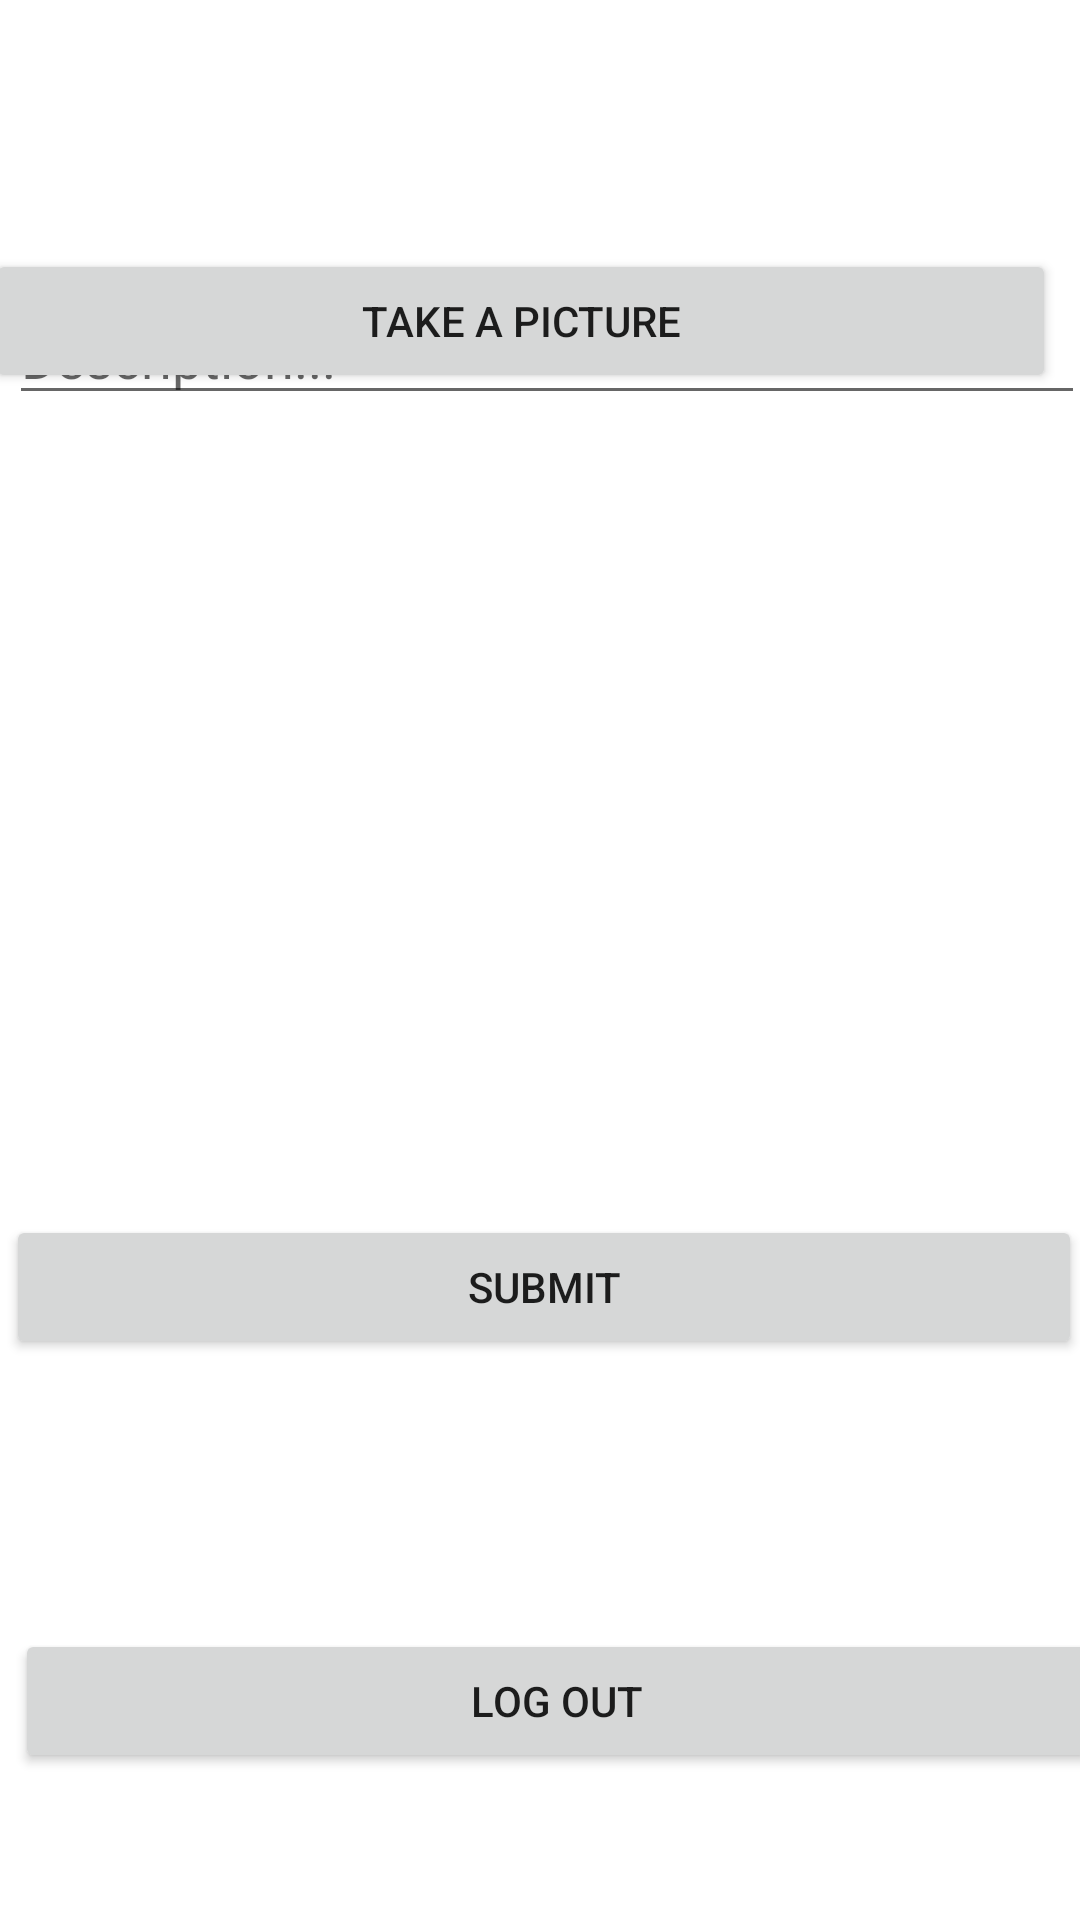

The Android layout XML behind this screen, and the referenced resources:
<!-- AndroidManifest.xml: application theme Theme.Instagramming -->
<!-- res/layout/fragment_compose.xml -->
<?xml version="1.0" encoding="utf-8"?>
<RelativeLayout
    xmlns:android="http://schemas.android.com/apk/res/android"
    xmlns:tools="http://schemas.android.com/tools"
    android:orientation="vertical"
    android:layout_width="match_parent"
    android:layout_height="match_parent">

    <ImageView
        android:layout_width="350dp"
        android:layout_height="41dp"
        android:layout_alignParentStart="true"
        android:layout_alignParentTop="true"
        android:layout_alignParentEnd="true"
        android:layout_centerHorizontal="true"
        android:layout_marginStart="42dp"
        android:layout_marginTop="-3dp"
        android:layout_marginEnd="19dp"
        android:src="@drawable/instagram_logo" />

    <EditText
        android:id="@+id/etDescription"
        android:layout_width="match_parent"
        android:layout_height="wrap_content"
        android:layout_alignParentStart="true"
        android:layout_alignParentTop="true"
        android:layout_alignParentEnd="true"
        android:layout_marginStart="3dp"
        android:layout_marginTop="97dp"
        android:layout_marginEnd="-2dp"
        android:ems="10"
        android:hint="Description..." />

    <Button
        android:id="@+id/btnCaptureImage"
        android:layout_width="match_parent"
        android:layout_height="wrap_content"
        android:layout_alignParentStart="true"
        android:layout_alignParentEnd="true"
        android:layout_alignParentBottom="true"
        android:layout_centerHorizontal="true"
        android:layout_marginStart="-5dp"
        android:layout_marginEnd="8dp"
        android:layout_marginBottom="509dp"
        android:text="Take A Picture" />

    <ImageView
        android:id="@+id/ivPostImage"
        android:layout_width="wrap_content"
        android:layout_height="226dp"
        android:layout_alignParentStart="true"
        android:layout_alignParentTop="true"
        android:layout_alignParentEnd="true"
        android:layout_centerInParent="true"
        android:layout_marginStart="-2dp"
        android:layout_marginTop="144dp"
        android:layout_marginEnd="5dp"
        tools:srcCompat="@tools:sample/avatars" />

    <Button
        android:id="@+id/btnSubmit"
        android:layout_width="match_parent"
        android:layout_height="wrap_content"
        android:layout_alignParentStart="true"
        android:layout_alignParentEnd="true"
        android:layout_alignParentBottom="true"
        android:layout_marginStart="2dp"
        android:layout_marginEnd="-1dp"
        android:layout_marginBottom="187dp"
        android:text="Submit" />

    <Button
        android:id="@+id/logoutButton"
        android:layout_width="match_parent"
        android:layout_height="wrap_content"
        android:layout_alignParentStart="true"
        android:layout_alignParentEnd="true"
        android:layout_alignParentBottom="true"
        android:layout_marginStart="5dp"
        android:layout_marginEnd="-6dp"
        android:layout_marginBottom="49dp"
        android:text="Log Out" />

</RelativeLayout>
<!-- resources referenced by this layout -->
<resources>
  <style name="Theme.Instagramming" parent="Theme.MaterialComponents.DayNight.DarkActionBar">
          
          <item name="colorPrimary">@color/purple_500</item>
          <item name="colorPrimaryVariant">@color/purple_700</item>
          <item name="colorOnPrimary">@color/white</item>
          
          <item name="colorSecondary">@color/teal_200</item>
          <item name="colorSecondaryVariant">@color/teal_700</item>
          <item name="colorOnSecondary">@color/black</item>
          
          <item name="android:statusBarColor" tools:targetApi="l">?attr/colorPrimaryVariant</item>
          
      </style>
  <!-- not gathered from this repository: default colours our renderer supplied (Android Studio template values) -->
  <color name="purple_500">#FF6200EE</color>
  <color name="purple_700">#FF3700B3</color>
  <color name="teal_200">#FF03DAC5</color>
  <color name="teal_700">#FF018786</color>
  <color name="black">#FF000000</color>
  <color name="white">#FFFFFFFF</color>
</resources>
